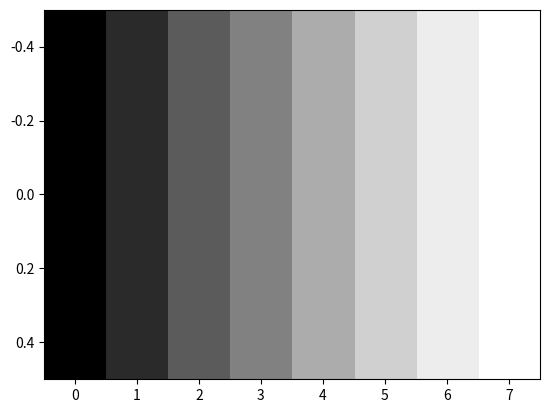

Write the Python code that produced this figure. (Note: this script raises an exception after producing the figure.)
import matplotlib.pyplot as plt
import matplotlib.colors as colors
import numpy as np

def create_centered_black_white_cmap():
    """
    Creates a colormap with black in the center and white at the ends.

    Returns:
        A matplotlib.colors.LinearSegmentedColormap object.
    """

    cdict = {
        'red':   [(0.0, 1.0, 1.0),  # White at 0.0
                  (0.5, 0.0, 0.0),  # Black at 0.5
                  (1.0, 1.0, 1.0)], # White at 1.0
        'green': [(0.0, 1.0, 1.0),
                  (0.5, 0.0, 0.0),
                  (1.0, 1.0, 1.0)],
        'blue':  [(0.0, 1.0, 1.0),
                  (0.5, 0.0, 0.0),
                  (1.0, 1.0, 1.0)]
    }
    return colors.LinearSegmentedColormap('black_white', cdict)

def create_centered_colorbar(data, tgt, tick_labels, fSize=12, **kwargs):
    """
    Creates a colorbar centered around a target index 'tgt', using shades of grey.

    Args:
        data: The data being plotted (used to determine the colormap range).
        tgt: The target index around which the colorbar is centered.
        tick_labels: List of labels for the colorbar ticks.
        fSize: Font size for the colorbar labels.
        **kwargs: Additional keyword arguments.
    """

    # Calculate the range of the data, assuming it represents indices
    data_min = 0
    data_max = len(tick_labels) - 1

    # Normalize the data around the target index
    # norm = colors.Normalize(vmin=data_min, vmax=data_max)
    norm = colors.CenteredNorm(halfrange=data_max, vcenter=tgt)

    # Create a colormap that goes from light grey to black to light grey, centered at tgt
    # cmap = plt.cm.get_cmap('seismic') # reversed greys to have black at target
    cmap = create_centered_black_white_cmap()

    # Create a ScalarMappable
    sm = plt.cm.ScalarMappable(norm=norm, cmap=cmap)
    sm.set_array(data) # Required for the colorbar to work

    # Create the colorbar
    cbar = plt.colorbar(sm, pad=0.08)

    # Set the tick positions and labels
    step = 1  # Ticks at each integer index
    ticks = np.arange(data_min, data_max + 1, step)
    cbar.ax.set_yticks(ticks)
    cbar.ax.set_yticklabels(tick_labels)

    # Customize the colorbar appearance
    cbar.ax.tick_params(labelsize=fSize - 2)
    cbar.ax.set_ylabel('Date of Trace', fontsize=fSize)

    #Highlight the target by making its tick label bold.
    ticklabs = cbar.ax.get_yticklabels()
    ticklabs[tgt].set_weight("bold")
    cbar.ax.set_yticklabels(ticklabs)

# Example usage:
tick_labels = ['Oct 7', 'Oct 8', 'Oct 9', 'Oct 10', 'Oct 11', 'Oct 12', 'Oct 13', 'Oct 14']
tgt = 1 # Target index (e.g., 'Oct 10')
data = np.arange(len(tick_labels)) # Example data (indices)

# Create a dummy plot for demonstration (replace with your actual plot)
plt.figure()
plt.imshow(np.array([data]), aspect='auto', cmap='Greys_r', norm=colors.Normalize(vmin=0, vmax=len(tick_labels)-1)) #Just to show the colorbar.
create_centered_colorbar(data, tgt, tick_labels)
plt.show()